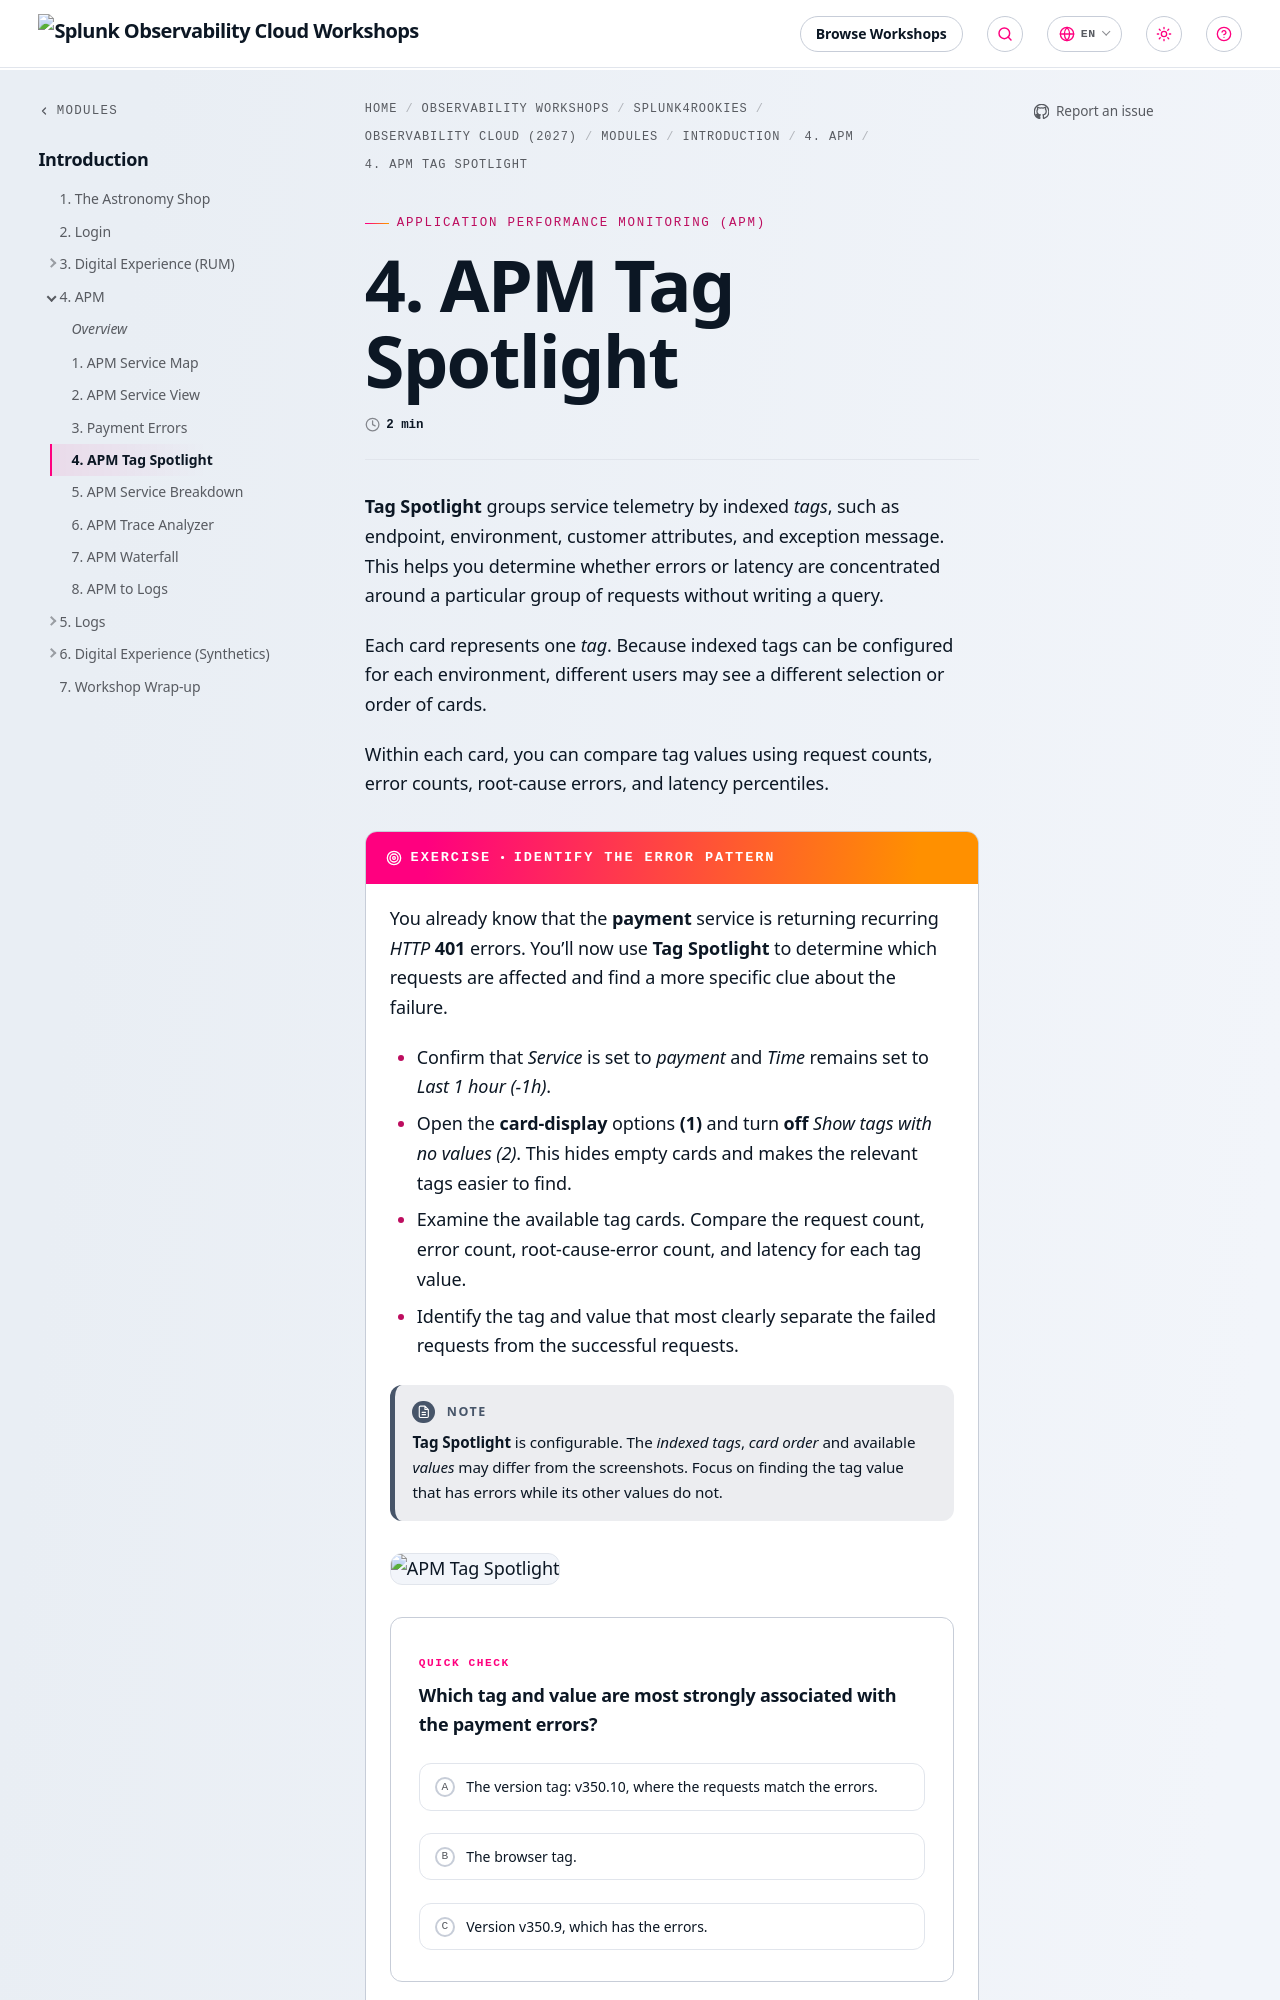

repository: splunk/observability-workshop · page: en/splunk4rookies/observability-cloud-2027/modules/1-intro/4-apm/4-apm-tag-spotlight/index.html · generator: mkdocs

---
title: 4. APM Tag Spotlight
weight: 4
---
**Tag Spotlight** groups service telemetry by indexed *tags*, such as endpoint, environment, customer attributes, and exception message. This helps you determine whether errors or latency are concentrated around a particular group of requests without writing a query.

Each card represents one *tag*. Because indexed tags can be configured for each environment, different users may see a different selection or order of cards.

Within each card, you can compare tag values using request counts, error counts, root-cause errors, and latency percentiles.

{{% exercise title="Identify the Error Pattern" %}}

You already know that the **payment** service is returning recurring *HTTP* **401** errors. You’ll now use **Tag Spotlight** to determine which requests are affected and find a more specific clue about the failure.

* Confirm that *Service* is set to *payment* and *Time* remains set to *Last 1 hour (-1h)*.
* Open the **card-display** options **(1)** and turn **off** *Show tags with no values* *(2)*. This hides empty cards and makes the relevant tags easier to find.
* Examine the available tag cards. Compare the request count, error count, root-cause-error count, and latency for each tag value.
* Identify the tag and value that most clearly separate the failed requests from the successful requests.

{{< notice >}}
**Tag Spotlight** is configurable. The *indexed tags*, *card order* and available *values* may differ from the screenshots. Focus on finding the tag value that has errors while its other values do not.
{{< /notice >}}

![APM Tag Spotlight](../images/apm-tag-spotlight.webp)
